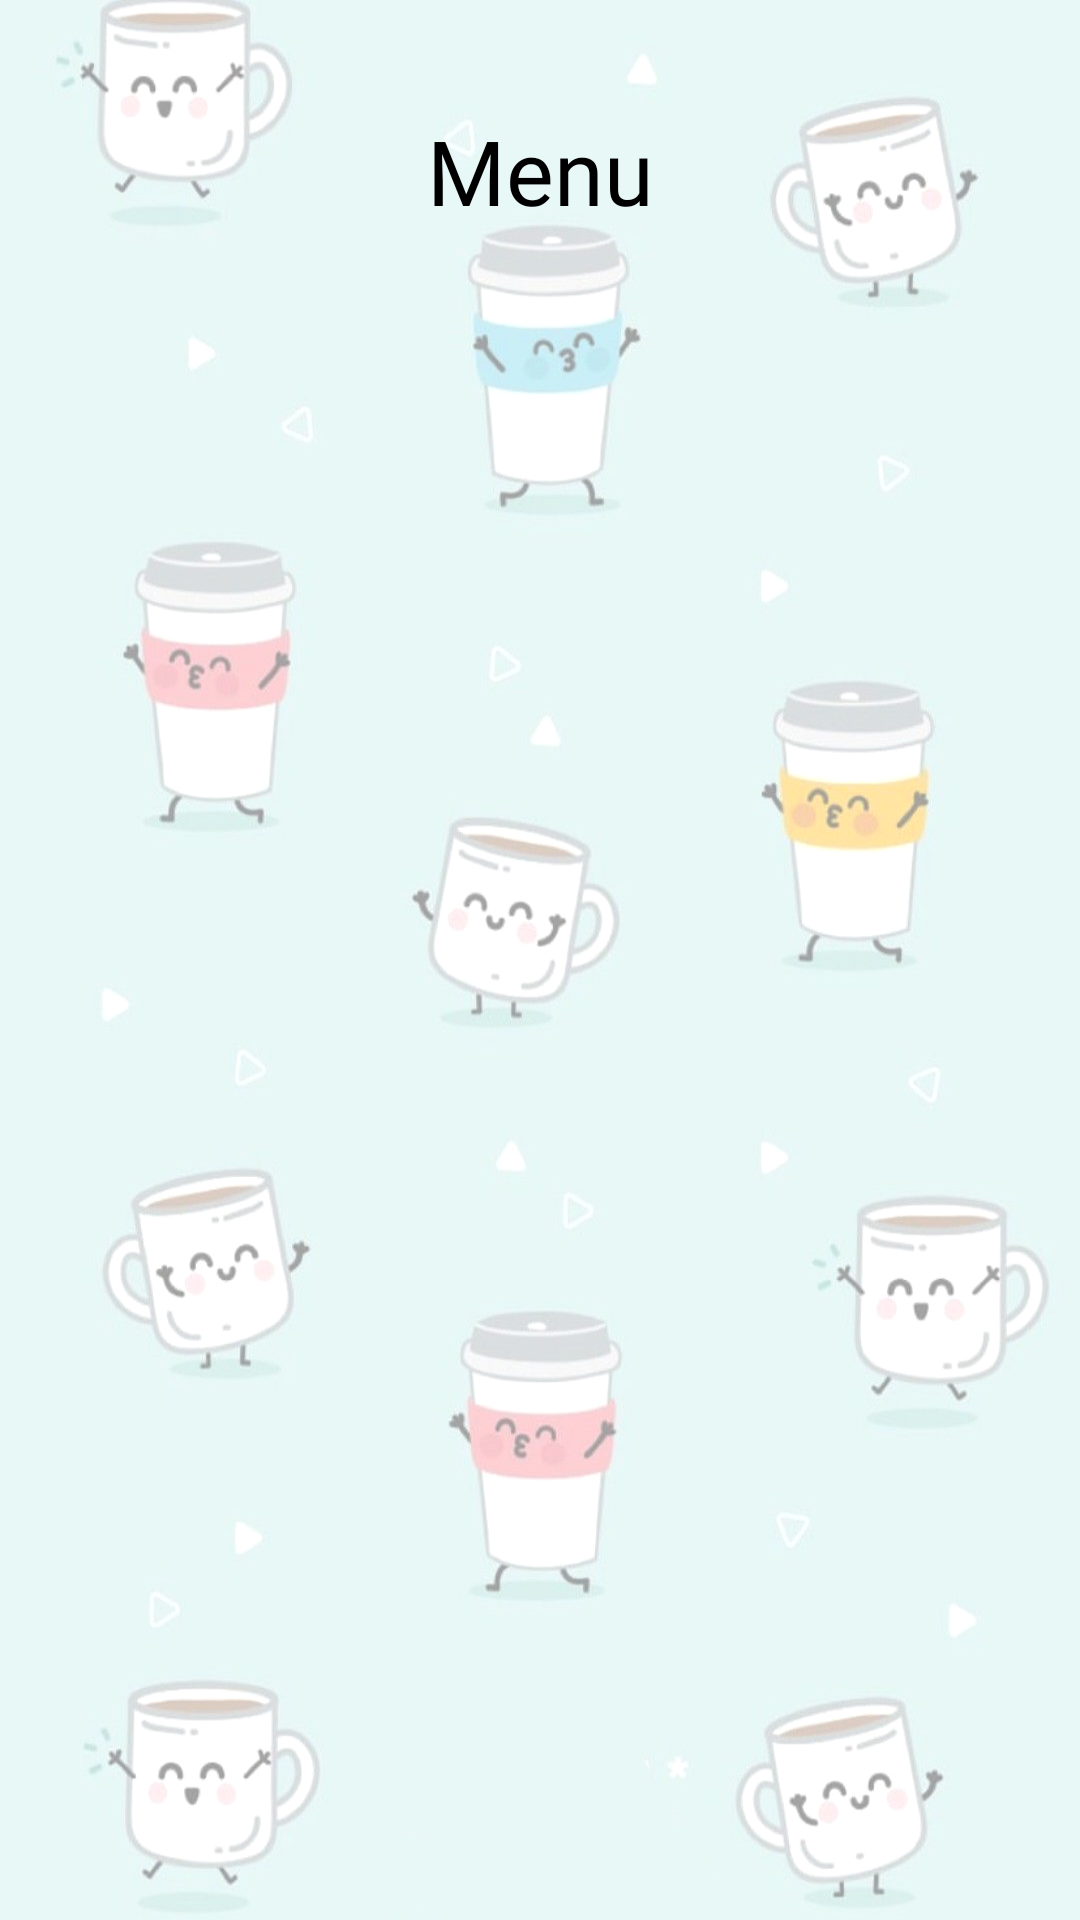

Reconstruct the res/layout file that produces this screen, plus the resources it refers to.
<!-- AndroidManifest.xml: application theme Theme.USCDoorDrink_FrontEnd.NoActionBar -->
<!-- res/layout/activity_view_menu.xml -->
<?xml version="1.0" encoding="utf-8"?>
<RelativeLayout xmlns:android="http://schemas.android.com/apk/res/android"
    xmlns:app="http://schemas.android.com/apk/res-auto"
    xmlns:tools="http://schemas.android.com/tools"
    android:layout_width="match_parent"
    android:layout_height="match_parent"
    tools:context=".ViewMenuActivity">

    <TextView
        android:layout_width="match_parent"
        android:layout_height="50dp"
        android:text="Menu"
        android:layout_marginTop="@dimen/margin_large"
        android:fontFamily="@font/winkle"
        android:id="@+id/Menu"
        android:textColor="@color/black"
        android:gravity="center"
        android:textSize="30sp"
        />

    <androidx.recyclerview.widget.RecyclerView
        android:id="@+id/recycler_menu"
        android:layout_width="match_parent"
        android:layout_height="match_parent"
        android:layout_below="@id/Menu"
        android:background="@android:color/transparent"
        android:scrollbars="vertical" />
    <RelativeLayout
        android:layout_width="match_parent"
        android:layout_height="wrap_content"
        android:layout_marginTop="650dp">

        <Button
            android:id="@+id/btn_GoToCart"
            android:layout_width="wrap_content"
            android:layout_height="wrap_content"
            android:layout_marginLeft="155dp"
            android:background="@drawable/btn_maroon_selector"
            android:text="View Cart"
            android:textSize="10dp" />
    </RelativeLayout>

</RelativeLayout>
<!-- resources referenced by this layout -->
<resources>
  <color name="black">#000000</color>
  <dimen name="margin_large">32dp</dimen>
  <!-- drawable btn_maroon_selector (drawable) -->
  <?xml version="1.0" encoding="utf-8"?>
  <selector xmlns:android="http://schemas.android.com/apk/res/android">
      <item android:state_pressed="true">
          <shape>
              <corners android:radius="3dp" />
              <solid android:color="@color/maroon" />
          </shape>
      </item>
      <item>
          <shape>
              <corners android:radius="3dp" />
              <solid android:color="@color/maroon" />
          </shape>
      </item>
  
  </selector>
  <style name="Theme.USCDoorDrink_FrontEnd.NoActionBar">
          <item name="windowActionBar">false</item>
          <item name="windowNoTitle">true</item>
      </style>
  <color name="maroon">#800000</color>
</resources>
